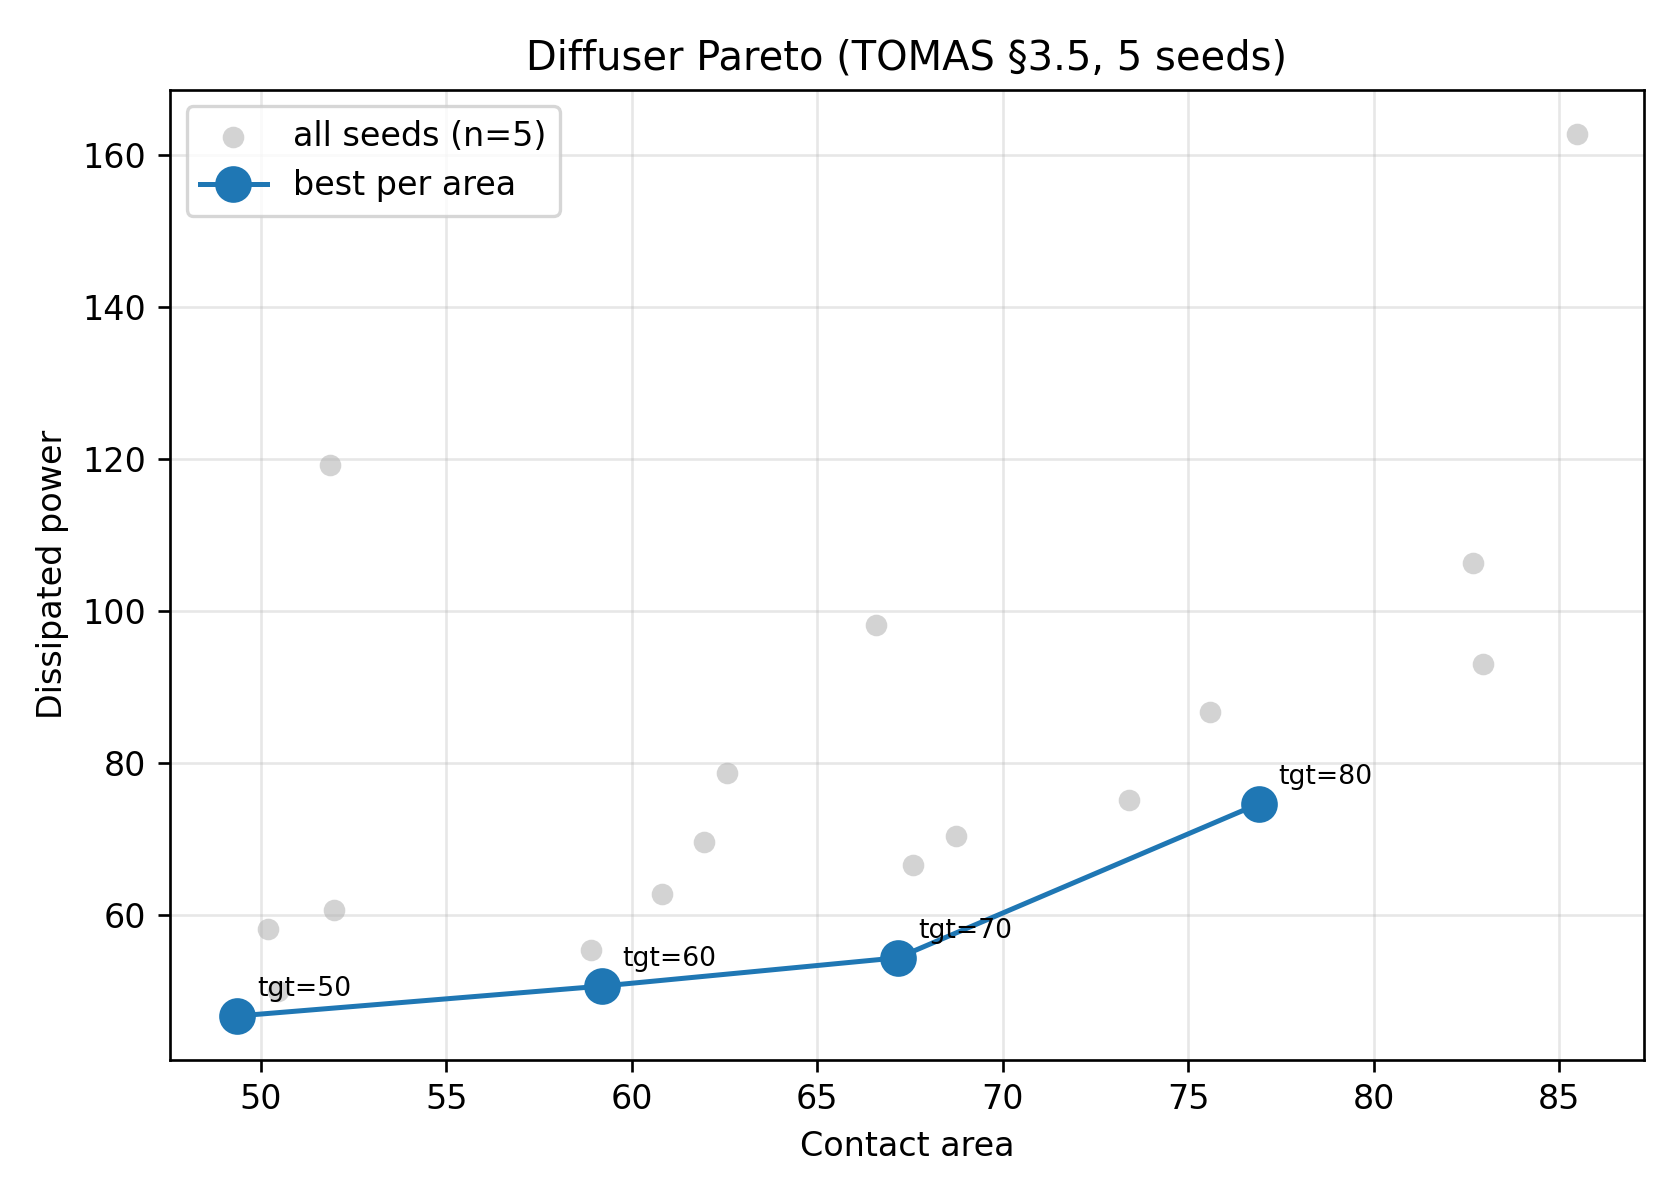

Values plotted in this chart, from the file beside it:
area_target, best_seed, selection_basis, decoder_dissipated_power, decoder_contact_area, shapely_contact_posthoc, final_constraint, elapsed_seconds_sum
50.0, 11, feasible, 46.77, 49.35, 45.86, 0.01293, 545.8
60.0, 77, feasible, 50.71, 59.21, 56.35, 0.01317, 546.8
70.0, 7, feasible, 54.42, 67.17, 67.81, 0.0404, 558
80.0, 11, feasible, 74.68, 76.9, 74.17, 0.03875, 551.4
